Run: headless pygame with SDL's dummy video driver; simulated clock (each Clock.tick advances the game by its frame time, no real sleeping); random seed 0; keys injected as events and as key.get_pressed() state; mouse plan: one left click at the window centre at the start of phase 2, then a move to the lower-right quarter at the start of phase 3.
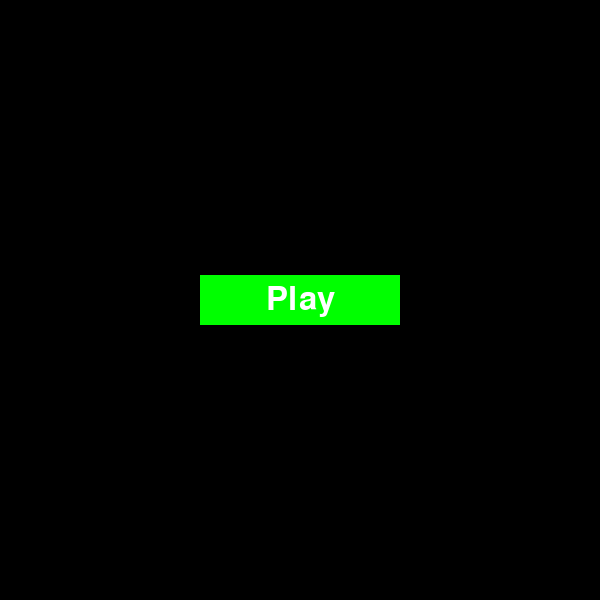
Frame 1 of 4 · flips 1–60 · no input
Frame 2 of 4 · flips 61–180 · clicked the window centre · tapped SPACE, RETURN · held RIGHT (→), D · screen unchanged from frame 1, image omitted
Frame 3 of 4 · flips 181–300 · moved the mouse to the lower-right quarter · held DOWN (↓), S · screen unchanged from frame 2, image omitted
Frame 4 of 4 · flips 301–420 · held LEFT (←), A, UP (↑), W · screen unchanged from frame 3, image omitted

The pygame program that drew these frames:

import pygame
from pygame.sprite import Sprite, Group


class Ball(Sprite):
    def __init__(self, ball_game):
        super(Ball, self).__init__()
        self.screen = ball_game.screen
        self.screen_rect = ball_game.screen.get_rect()

        self.radius = 6
        self.color = (255, 255, 255)
        self.speed = 5
        self.origin_direction = [-1, 1]
        self.direction = self.origin_direction

        self.x, self.y = 0, 0
        self.reset()
        self.rect = pygame.Rect(self.x, self.y, self.radius, self.radius)


    def reset(self):
        self.x = self.screen_rect.centerx - self.radius//2
        self.y = self.screen_rect.centery - self.radius//2
        self.direction = self.origin_direction

    def update(self):
        self.x += self.speed * self.direction[0]
        self.y += self.speed * self.direction[1]

        if (self.x + self.radius >= self.screen_rect.right
                or self.x - self.radius <= self.screen_rect.left):
            self.direction = [0, 0]
        if self.y + self.radius >= self.screen_rect.bottom:
            self.direction[1] = -1
        if self.y - self.radius <= self.screen_rect.top:
            self.direction[1] = 1

        self.rect.centerx = self.x
        self.rect.centery = self.y

    def draw(self):
        pygame.draw.circle(self.screen, self.color, (self.x, self.y), self.radius)


class Paddle(Sprite):
    """
    球拍对象
    @param ball_game: 游戏对象
    @param side: 球拍的位置，left or right
    """
    def __init__(self, ball_game, side='left'):
        super(Paddle, self).__init__()
        self.screen = ball_game.screen
        self.screen_rect = ball_game.screen.get_rect()
        self.width = 10
        self.height = 100
        self.color = (255, 255, 255)

        self.x = self.screen_rect.left if side == 'left' else self.screen_rect.right - self.width
        self.y = self.screen_rect.centery - self.height//2
        # 左右球拍都距离屏幕边缘10像素
        if side == 'left':
            self.x = self.screen_rect.left + 10
        else:
            self.x = self.screen_rect.right - self.width - 10

        self.rect = pygame.Rect(self.x, self.y, self.width, self.height)

    def update(self, mouse_pos):
        """球拍只能上下跟随鼠标移动"""
        self.rect.centery = mouse_pos[1]


    def draw(self):
        pygame.draw.rect(self.screen, self.color, self.rect)


class Button:
    def __init__(self, ai_game, msg):
        self.screen = ai_game.screen
        self.screen_rect = self.screen.get_rect()

        # 设置按钮的一些基本属性
        self.width, self.height = 200, 50
        self.button_color = (0, 255, 0)
        self.text_color = (255, 255, 255)

        # 按钮矩形
        self.rect = pygame.Rect(0, 0, self.width, self.height)
        self.rect.center = self.screen_rect.center

        # 文字对象 + 文字大小
        self.font = pygame.font.SysFont(None, 48)

        # 绘制文字
        self._prep_msg(msg)

    def _prep_msg(self, msg):
        """绘制按钮文字"""
        self.msg_image = self.font.render(msg, True, self.text_color, self.button_color)
        self.msg_image_rect = self.msg_image.get_rect()
        self.msg_image_rect.center = self.rect.center

    def draw_button(self):
        """绘制按钮"""
        # 绘制按钮矩形
        self.screen.fill(self.button_color, self.rect)
        # 绘制按钮文字
        self.screen.blit(self.msg_image, self.msg_image_rect)



class Game:
    def __init__(self):
        pygame.init()
        self.clock = pygame.time.Clock()
        self.screen = pygame.display.set_mode((600, 600))
        self.screen_rect = self.screen.get_rect()
        pygame.display.set_caption("Bouncing Ball")

        # 游戏状态
        self.game_active = False

        # 创建按钮
        self.play_button = Button(self, "Play")

        self.ball = Ball(self)

        self.paddle_left = Paddle(self, side='left')
        self.paddle_right = Paddle(self, side='right')

        self.paddles = Group()
        self.paddles.add(self.paddle_left, self.paddle_right)

        # 球拍的加速度
        self.paddle_acceleration = 0.0

    def run(self):
        while True:
            # 当前球拍的y
            current_y = self.paddle_left.rect.centery

            self._check_events()
            self._update_screen()
            self._check_lose()

            pygame.display.update()
            # 计算球拍的加速度
            self.paddle_acceleration = (self.paddle_left.rect.centery - current_y) / 10
            self.paddle_acceleration = round(self.paddle_acceleration-int(self.paddle_acceleration), 1)
            self.clock.tick(60)

    def _update_screen(self):
        self.screen.fill((0, 0, 0))

        if not self.game_active:
            # 绘制按钮
            self.play_button.draw_button()
        else:
            self.ball.draw()
            self.ball.update()

            self.paddle_left.draw()
            self.paddle_right.draw()

            self._check_collision()

        self.paddles.update(pygame.mouse.get_pos())

    def _check_lose(self):
        """检查小球是否离开屏幕"""
        if self.ball.x + self.ball.radius >= self.screen_rect.right\
                or self.ball.x - self.ball.radius <= self.screen_rect.left:
            self.game_active = False
            self.ball.reset()

    def _check_events(self):
        for event in pygame.event.get():
            if event.type == pygame.QUIT:
                pygame.quit()
                quit()
            if event.type == pygame.KEYDOWN:
                if event.key == pygame.K_ESCAPE:
                    pygame.quit()
                    quit()
            if event.type == pygame.MOUSEBUTTONDOWN:
                mouse_pos = pygame.mouse.get_pos()
                self._check_button_click(mouse_pos)

    def _check_button_click(self, mouse_pos):
        """检查按钮是否被点击"""
        if self.play_button.rect.collidepoint(mouse_pos):
            self.game_active = True

    def _check_collision(self):
        """检测小球与球拍的碰撞，并反弹"""

        if pygame.sprite.spritecollide(self.ball, self.paddles, False):
            # 小球碰到左边的球拍，改变方向
            if self.ball.x - self.ball.radius <= self.paddle_left.x + self.paddle_left.width:
                # 小球的方向改变，但是改变的方向是根据球拍的加速度来改变的
                self.ball.direction[0] = 1 - self.paddle_acceleration
            # 小球碰到右边的球拍，改变方向
            if self.ball.x + self.ball.radius >= self.paddle_right.x:
                self.ball.direction[0] = -1 + self.paddle_acceleration





if __name__ == '__main__':
    game = Game()
    game.run()
